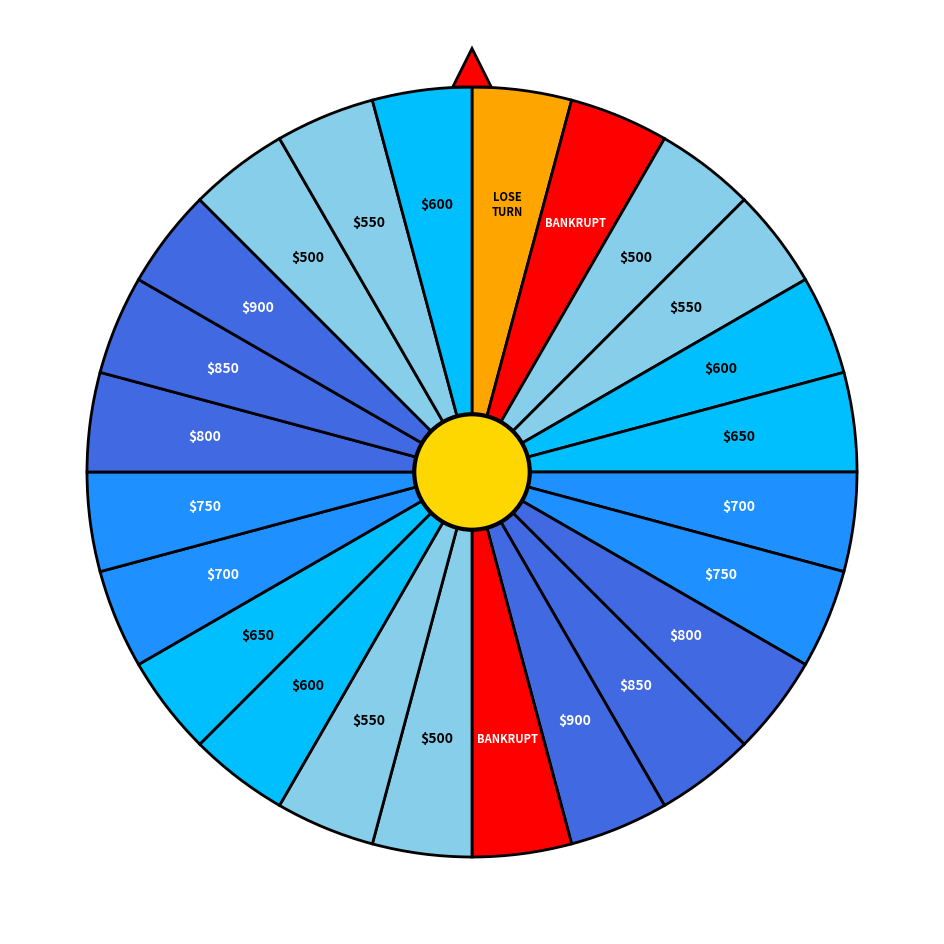

Write the Python code that produced this figure. (Note: this script raises an exception after producing the figure.)
#!/usr/bin/env python3
"""
Create an accurate Wheel of Fortune wheel image that matches the backend values exactly.
"""

import matplotlib.pyplot as plt
import matplotlib.patches as patches
import numpy as np
from matplotlib.patches import Wedge
import math

def create_wheel():
    # Wheel values matching backend exactly (24 sections)
    # 0 = LOSE TURN, -1 = BANKRUPT
    wheel_values = [0, -1, 500, 550, 600, 650, 700, 750, 800, 850, 900, -1, 
                   500, 550, 600, 650, 700, 750, 800, 850, 900, 500, 550, 600]
    
    # Create figure
    fig, ax = plt.subplots(1, 1, figsize=(12, 12))
    ax.set_xlim(-1.2, 1.2)
    ax.set_ylim(-1.2, 1.2)
    ax.set_aspect('equal')
    ax.axis('off')
    
    # Colors for different value types
    colors = []
    for value in wheel_values:
        if value == -1:  # BANKRUPT
            colors.append('#FF0000')  # Red
        elif value == 0:  # LOSE TURN
            colors.append('#FFA500')  # Orange
        elif value >= 800:  # High values
            colors.append('#4169E1')  # Royal Blue
        elif value >= 700:  # Medium-high values
            colors.append('#1E90FF')  # Dodger Blue
        elif value >= 600:  # Medium values
            colors.append('#00BFFF')  # Deep Sky Blue
        else:  # Lower values
            colors.append('#87CEEB')  # Sky Blue
    
    # Calculate angles for each section
    n_sections = len(wheel_values)
    angle_per_section = 360 / n_sections
    
    # Draw each section
    for i, (value, color) in enumerate(zip(wheel_values, colors)):
        # Calculate start and end angles (starting from top, going clockwise)
        start_angle = 90 - (i * angle_per_section)  # Start from top (90 degrees)
        end_angle = start_angle - angle_per_section
        
        # Create wedge
        wedge = Wedge((0, 0), 1, end_angle, start_angle, 
                     facecolor=color, edgecolor='black', linewidth=2)
        ax.add_patch(wedge)
        
        # Calculate text position (middle of wedge)
        mid_angle = math.radians(start_angle - angle_per_section/2)
        text_radius = 0.7
        text_x = text_radius * math.cos(mid_angle)
        text_y = text_radius * math.sin(mid_angle)
        
        # Format text
        if value == -1:
            text = "BANKRUPT"
            fontsize = 8
            fontweight = 'bold'
            color_text = 'white'
        elif value == 0:
            text = "LOSE\nTURN"
            fontsize = 8
            fontweight = 'bold'
            color_text = 'black'
        else:
            text = f"${value}"
            fontsize = 10
            fontweight = 'bold'
            color_text = 'white' if value >= 700 else 'black'
        
        # Add text
        ax.text(text_x, text_y, text, ha='center', va='center', 
               fontsize=fontsize, fontweight=fontweight, color=color_text,
               rotation=0)
    
    # Add center circle
    center_circle = plt.Circle((0, 0), 0.15, color='gold', ec='black', linewidth=3)
    ax.add_patch(center_circle)
    
    # Add pointer at top
    pointer = patches.Polygon([(0, 1.1), (-0.05, 1.0), (0.05, 1.0)], 
                             closed=True, facecolor='red', edgecolor='black', linewidth=2)
    ax.add_patch(pointer)
    
    # Save the wheel
    plt.savefig('/workspace/project/CanIBuyanAI/images/wheel.png', 
                dpi=300, bbox_inches='tight', transparent=True)
    plt.close()
    
    print("Accurate wheel created and saved to images/wheel.png")
    print("Wheel values (24 sections):")
    for i, value in enumerate(wheel_values):
        if value == -1:
            print(f"Section {i+1}: BANKRUPT")
        elif value == 0:
            print(f"Section {i+1}: LOSE TURN")
        else:
            print(f"Section {i+1}: ${value}")

if __name__ == "__main__":
    create_wheel()